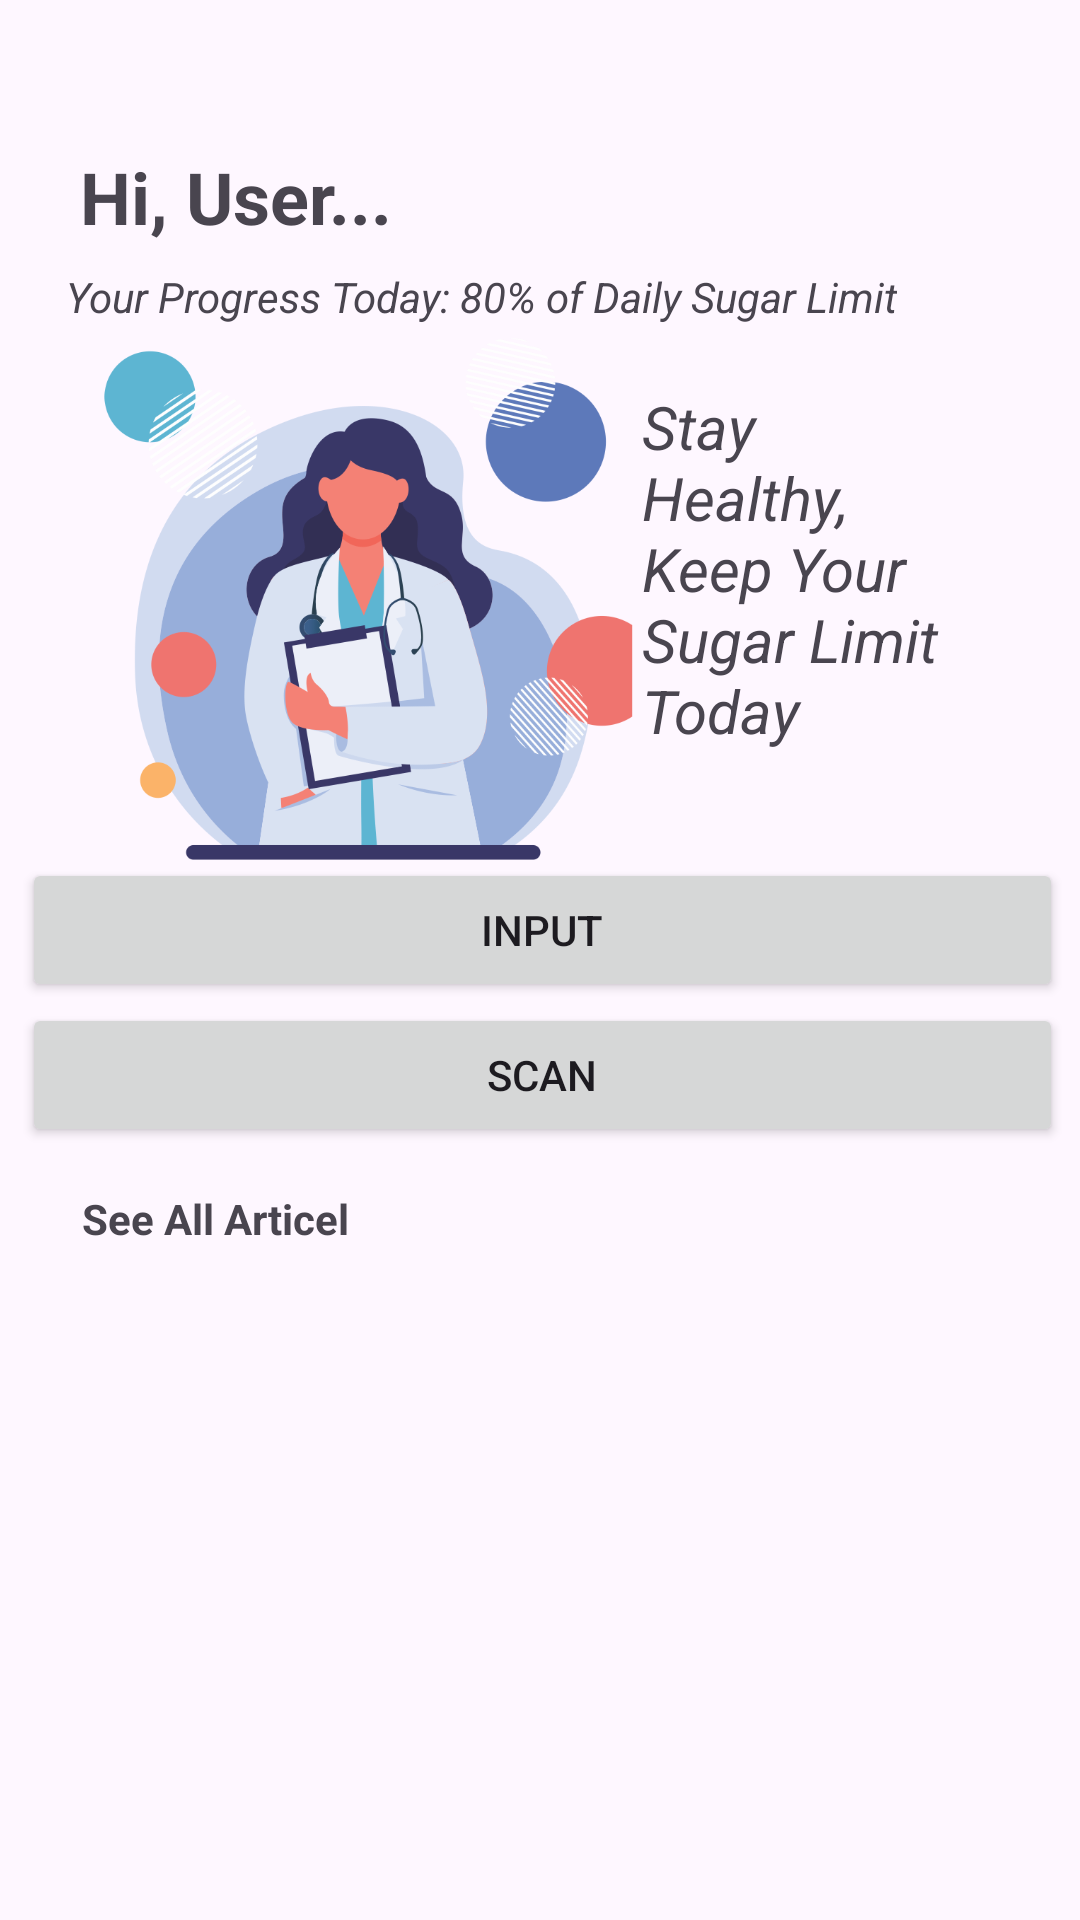

Android layout source for this screen:
<!-- AndroidManifest.xml: application theme Theme.SIMANIS -->
<!-- res/layout/fragment_dashboard.xml -->
<?xml version="1.0" encoding="utf-8"?>
<androidx.constraintlayout.widget.ConstraintLayout xmlns:android="http://schemas.android.com/apk/res/android"
    xmlns:app="http://schemas.android.com/apk/res-auto"
    xmlns:tools="http://schemas.android.com/tools"
    android:layout_width="match_parent"
    android:layout_height="match_parent"
    tools:context=".ui.dashboard.DashboardFragment">

    <com.google.android.material.appbar.AppBarLayout
        android:id="@+id/appBarLayout"
        android:layout_width="match_parent"
        android:layout_height="wrap_content"
        tools:ignore="MissingConstraints" />


    <ImageView
        android:id="@+id/imageView3"
        android:layout_width="197dp"
        android:layout_height="174dp"
        app:layout_constraintBottom_toBottomOf="parent"
        app:layout_constraintEnd_toEndOf="parent"
        app:layout_constraintHorizontal_bias="0.149"
        app:layout_constraintStart_toStartOf="parent"
        app:layout_constraintTop_toTopOf="parent"
        app:layout_constraintVertical_bias="0.242"
        app:srcCompat="@drawable/gambar1" />

    <TextView
        android:id="@+id/textView2"
        android:layout_width="111dp"
        android:layout_height="134dp"
        android:text="@string/subheadline1_dashboard"
        android:textSize="20sp"
        android:textStyle="italic"
        app:layout_constraintBottom_toBottomOf="parent"
        app:layout_constraintEnd_toEndOf="parent"
        app:layout_constraintHorizontal_bias="0.86"
        app:layout_constraintStart_toStartOf="parent"
        app:layout_constraintTop_toTopOf="parent"
        app:layout_constraintVertical_bias="0.254" />

    <TextView
        android:id="@+id/textView3"
        android:layout_width="wrap_content"
        android:layout_height="wrap_content"
        android:text="@string/subheadline_dashboard"
        android:textSize="14sp"
        android:textStyle="italic"
        app:layout_constraintBottom_toBottomOf="parent"
        app:layout_constraintEnd_toEndOf="parent"
        app:layout_constraintHorizontal_bias="0.264"
        app:layout_constraintStart_toStartOf="parent"
        app:layout_constraintTop_toTopOf="parent"
        app:layout_constraintVertical_bias="0.144" />

    <Button
        android:id="@+id/btn_input"
        android:layout_width="347dp"
        android:layout_height="48dp"
        android:text="@string/btn_input"
        app:layout_constraintBottom_toBottomOf="parent"
        app:layout_constraintEnd_toEndOf="parent"
        app:layout_constraintHorizontal_bias="0.562"
        app:layout_constraintStart_toStartOf="parent"
        app:layout_constraintTop_toTopOf="@+id/appBarLayout"
        app:layout_constraintVertical_bias="0.483" />

    <TextView
        android:id="@+id/textView"
        android:layout_width="wrap_content"
        android:layout_height="wrap_content"
        android:text="@string/headline_dashboard"
        android:textSize="24sp"
        android:textStyle="bold"
        app:layout_constraintBottom_toBottomOf="parent"
        app:layout_constraintEnd_toEndOf="parent"
        app:layout_constraintHorizontal_bias="0.104"
        app:layout_constraintStart_toStartOf="parent"
        app:layout_constraintTop_toTopOf="parent"
        app:layout_constraintVertical_bias="0.081" />

    <androidx.recyclerview.widget.RecyclerView
        android:id="@+id/recyclerViewArticles"
        android:layout_width="355dp"
        android:layout_height="195dp"
        app:layout_constraintBottom_toBottomOf="parent"
        app:layout_constraintEnd_toEndOf="parent"
        app:layout_constraintHorizontal_bias="0.574"
        app:layout_constraintStart_toStartOf="parent"
        app:layout_constraintTop_toTopOf="parent"
        app:layout_constraintVertical_bias="0.921"
        tools:listitem="@layout/item_article" />

    <Button
        android:id="@+id/button4"
        android:layout_width="347dp"
        android:layout_height="48dp"
        android:text="@string/btn_scan"
        app:layout_constraintBottom_toBottomOf="parent"
        app:layout_constraintEnd_toEndOf="parent"
        app:layout_constraintHorizontal_bias="0.562"
        app:layout_constraintStart_toStartOf="parent"
        app:layout_constraintTop_toTopOf="parent"
        app:layout_constraintVertical_bias="0.565" />

    <TextView
        android:id="@+id/textArtikel"
        android:layout_width="wrap_content"
        android:layout_height="wrap_content"
        android:text="See All Articel"
        android:textStyle="bold"
        app:layout_constraintBottom_toBottomOf="parent"
        app:layout_constraintEnd_toEndOf="parent"
        app:layout_constraintHorizontal_bias="0.101"
        app:layout_constraintStart_toStartOf="parent"
        app:layout_constraintTop_toTopOf="parent"
        app:layout_constraintVertical_bias="0.639" />

</androidx.constraintlayout.widget.ConstraintLayout>
<!-- res/layout/item_article.xml (included above) -->
<?xml version="1.0" encoding="utf-8"?>

<androidx.constraintlayout.widget.ConstraintLayout xmlns:android="http://schemas.android.com/apk/res/android"
    xmlns:app="http://schemas.android.com/apk/res-auto"
    xmlns:tools="http://schemas.android.com/tools"
    android:layout_width="match_parent"
    android:layout_height="wrap_content"
    android:padding="8dp">

    <ImageView
        android:id="@+id/imageArticle"
        android:layout_width="80dp"
        android:layout_height="80dp"
        android:scaleType="centerCrop"
        app:srcCompat="@drawable/artikel"
        app:layout_constraintStart_toStartOf="parent"
        app:layout_constraintTop_toTopOf="parent"
        app:layout_constraintBottom_toBottomOf="parent" />

    <TextView
        android:id="@+id/judul_article"
        android:layout_width="246dp"
        android:layout_height="20dp"
        android:ellipsize="end"
        android:maxLines="2"
        android:text="Judul Artikel"
        android:textSize="16sp"
        android:textStyle="bold"
        app:layout_constraintBottom_toBottomOf="parent"
        app:layout_constraintEnd_toEndOf="parent"
        app:layout_constraintHorizontal_bias="1.0"
        app:layout_constraintStart_toStartOf="parent"
        app:layout_constraintTop_toTopOf="parent"
        app:layout_constraintVertical_bias="0.0" />

    <TextView
        android:id="@+id/deskripsi_article"
        android:layout_width="246dp"
        android:layout_height="20dp"
        android:ellipsize="end"
        android:maxLines="3"
        android:text="Deskripsi singkat artikel ini."
        android:textSize="14sp"
        app:layout_constraintBottom_toBottomOf="parent"
        app:layout_constraintEnd_toEndOf="parent"
        app:layout_constraintHorizontal_bias="1.0"
        app:layout_constraintStart_toStartOf="parent"
        app:layout_constraintTop_toTopOf="parent"
        app:layout_constraintVertical_bias="0.508" />

</androidx.constraintlayout.widget.ConstraintLayout>
<!-- resources referenced by this layout -->
<resources>
  <!-- drawable artikel: jpg bitmap (drawable, 124461 bytes) -->
  <!-- drawable gambar1: png bitmap (drawable, 130239 bytes) -->
  <string name="btn_input">Input</string>
  <string name="btn_scan">Scan</string>
  <string name="headline_dashboard">Hi, User...</string>
  <string name="subheadline1_dashboard">"Stay Healthy, Keep Your Sugar Limit Today"</string>
  <string name="subheadline_dashboard">"Your Progress Today: 80% of Daily Sugar Limit"</string>
  <style name="Theme.SIMANIS" parent="Base.Theme.SIMANIS" />
  <style name="Base.Theme.SIMANIS" parent="Theme.Material3.DayNight.NoActionBar">
          
          
      </style>
</resources>
